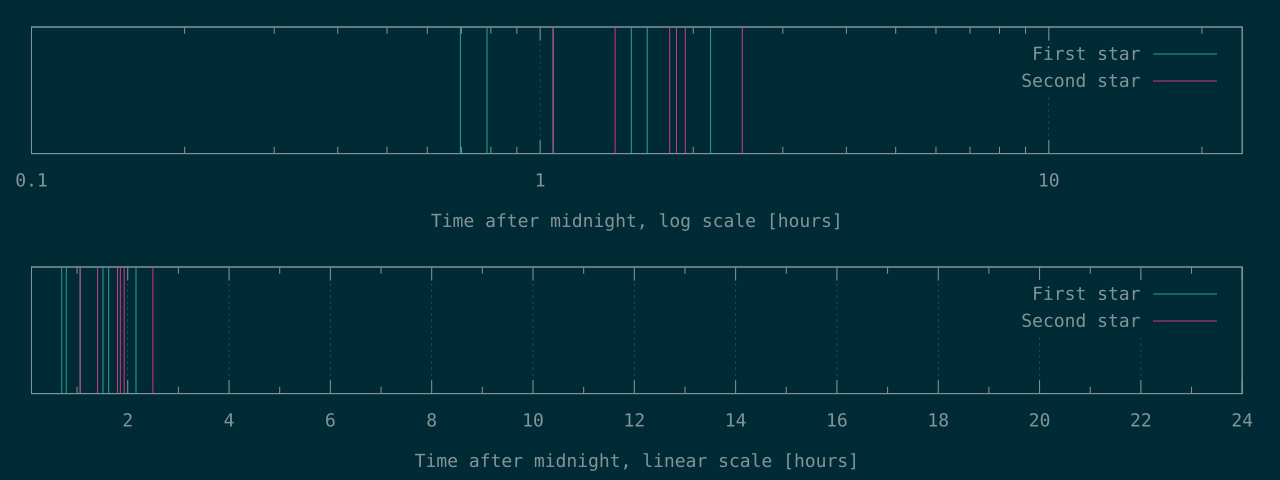

Source data for this figure (header and first rows):
2509	3815
2830	5054
3819	6471
5439	6674
5845	6945
7786	8990
